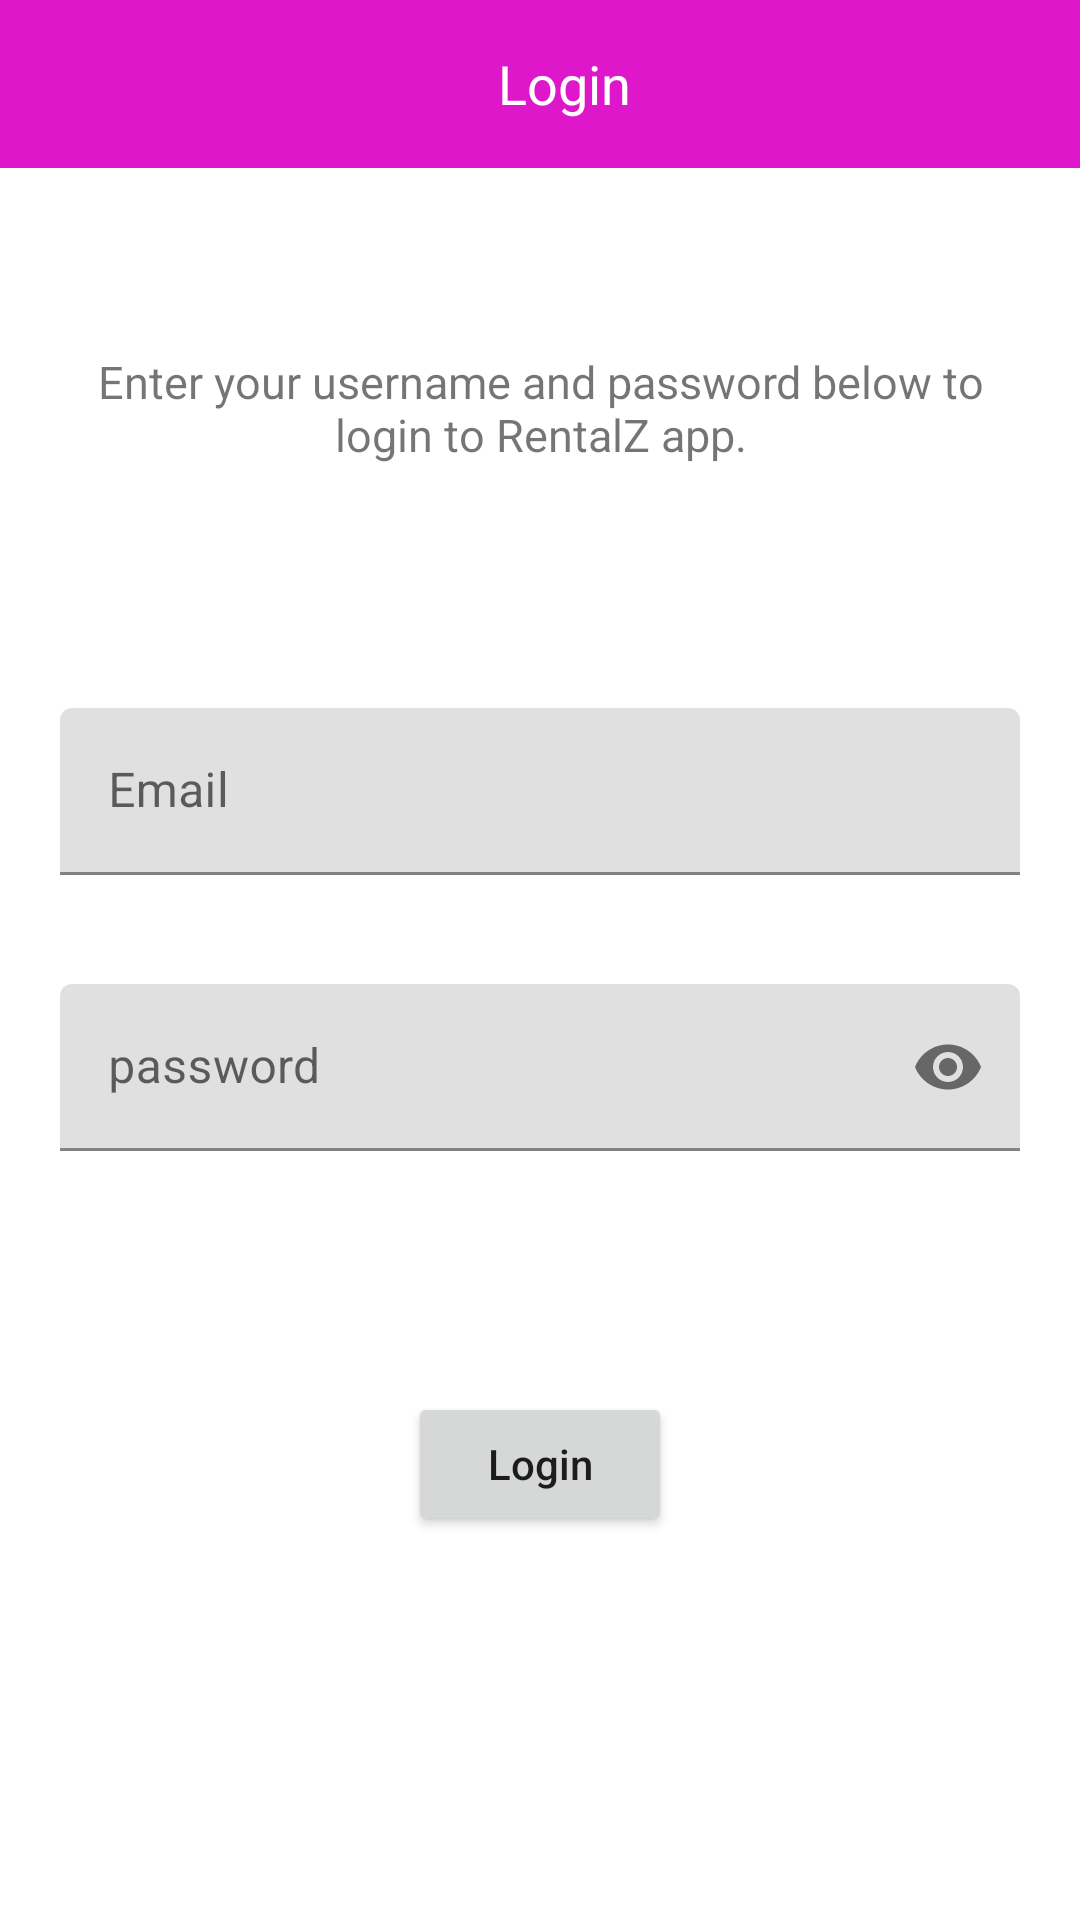

Reconstruct the res/layout file that produces this screen, plus the resources it refers to.
<!-- AndroidManifest.xml: application theme Theme.RentalApartmentsFinder -->
<!-- res/layout/fragment_login.xml -->
<?xml version="1.0" encoding="utf-8"?>
<androidx.constraintlayout.widget.ConstraintLayout xmlns:android="http://schemas.android.com/apk/res/android"
    xmlns:app="http://schemas.android.com/apk/res-auto"
    xmlns:tools="http://schemas.android.com/tools"
    android:layout_width="match_parent"
    android:layout_height="match_parent"
    tools:context=".ui.Fragments.Login">

    
    <androidx.appcompat.widget.Toolbar
        android:id="@+id/toolbar"
        android:layout_width="match_parent"
        android:layout_height="wrap_content"
        android:background="@color/purple_primary"
        app:layout_constraintEnd_toEndOf="parent"
        app:layout_constraintStart_toStartOf="parent"
        app:layout_constraintTop_toTopOf="parent">

        <androidx.constraintlayout.widget.ConstraintLayout
            android:layout_width="match_parent"
            android:layout_height="wrap_content"
            tools:layout_editor_absoluteX="16dp"
            tools:layout_editor_absoluteY="18dp">

            <TextView
                android:layout_width="wrap_content"
                android:layout_height="wrap_content"
                android:text="Login"
                android:textColor="@android:color/white"
                android:textSize="18sp"
                app:layout_constraintBottom_toBottomOf="parent"
                app:layout_constraintEnd_toEndOf="parent"
                app:layout_constraintHorizontal_bias="0.5"
                app:layout_constraintStart_toStartOf="parent"
                app:layout_constraintTop_toTopOf="parent" />
        </androidx.constraintlayout.widget.ConstraintLayout>

    </androidx.appcompat.widget.Toolbar>

    <TextView
        android:id="@+id/title"
        android:layout_width="wrap_content"
        android:layout_height="wrap_content"
        android:paddingHorizontal="20dp"
        android:text="Enter your username and password below to login to RentalZ app."
        android:textAlignment="center"
        android:textSize="15sp"
        app:layout_constraintBottom_toTopOf="@+id/linearLayout"
        app:layout_constraintEnd_toEndOf="parent"
        app:layout_constraintStart_toStartOf="parent"
        app:layout_constraintTop_toBottomOf="@+id/toolbar" />

    <LinearLayout
        android:id="@+id/linearLayout"
        android:layout_width="match_parent"
        android:layout_height="wrap_content"
        android:orientation="vertical"
        android:padding="20dp"
        app:layout_constraintBottom_toBottomOf="parent"
        app:layout_constraintEnd_toEndOf="parent"
        app:layout_constraintHorizontal_bias="0.5"
        app:layout_constraintStart_toStartOf="parent"
        app:layout_constraintTop_toTopOf="parent">

        <com.google.android.material.textfield.TextInputLayout
            android:id="@+id/emailField"
            android:layout_width="match_parent"
            android:layout_height="wrap_content"
            android:layout_marginBottom="16dp"
            app:errorEnabled="true"
            android:hint="Email">

            <com.google.android.material.textfield.TextInputEditText
                android:inputType="textEmailAddress"
                android:layout_width="match_parent"
                android:layout_height="wrap_content" />

        </com.google.android.material.textfield.TextInputLayout>

        <com.google.android.material.textfield.TextInputLayout
            android:id="@+id/passwordField"
            android:layout_width="match_parent"
            android:layout_height="wrap_content"
            android:hint="password"
            app:endIconMode="password_toggle"
            app:errorEnabled="true">

            <com.google.android.material.textfield.TextInputEditText
                android:layout_width="match_parent"
                android:layout_height="wrap_content"
                android:inputType="textPassword" />

        </com.google.android.material.textfield.TextInputLayout>


    </LinearLayout>

    <Button
        android:id="@+id/login"
        android:layout_width="wrap_content"
        android:layout_height="wrap_content"
        android:layout_marginTop="40dp"
        android:text="Login"
        android:textAllCaps="false"
        app:layout_constraintEnd_toEndOf="parent"
        app:layout_constraintStart_toStartOf="parent"
        app:layout_constraintTop_toBottomOf="@+id/linearLayout" />

    <ProgressBar
        android:id="@+id/loadingProgress"
        android:visibility="gone"
        android:indeterminateTint="@color/design_default_color_primary"
        android:layout_width="wrap_content"
        android:layout_height="wrap_content"
        app:layout_constraintBottom_toBottomOf="parent"
        app:layout_constraintEnd_toEndOf="parent"
        app:layout_constraintHorizontal_bias="0.5"
        app:layout_constraintStart_toStartOf="parent"
        app:layout_constraintTop_toTopOf="parent" />

    <TextView
        android:id="@+id/loadingText"
        android:layout_width="wrap_content"
        android:layout_height="wrap_content"
        android:layout_marginTop="20dp"
        android:visibility="gone"
        android:text="logging in Please wait...."
        app:layout_constraintEnd_toEndOf="parent"
        app:layout_constraintStart_toStartOf="parent"
        app:layout_constraintTop_toBottomOf="@+id/loadingProgress" />
</androidx.constraintlayout.widget.ConstraintLayout>
<!-- resources referenced by this layout -->
<resources>
  <color name="purple_primary">#de18ca</color>
  <style name="Theme.RentalApartmentsFinder" parent="Theme.MaterialComponents.DayNight.DarkActionBar">
          
          <item name="colorPrimary">@color/purple_primary</item>
          <item name="colorPrimaryVariant">@color/purple_dark</item>
          <item name="colorOnPrimary">@color/white</item>
          
          <item name="colorSecondary">@color/teal_200</item>
          <item name="colorSecondaryVariant">@color/teal_700</item>
          <item name="colorOnSecondary">@color/black</item>
          
          <item name="android:statusBarColor" tools:targetApi="l">?attr/colorPrimaryVariant</item>
          
      </style>
  <color name="purple_dark">#6b0e62</color>
  <color name="white">#FFFFFFFF</color>
  <color name="teal_200">#FF03DAC5</color>
  <color name="teal_700">#FF018786</color>
  <color name="black">#FF000000</color>
</resources>
